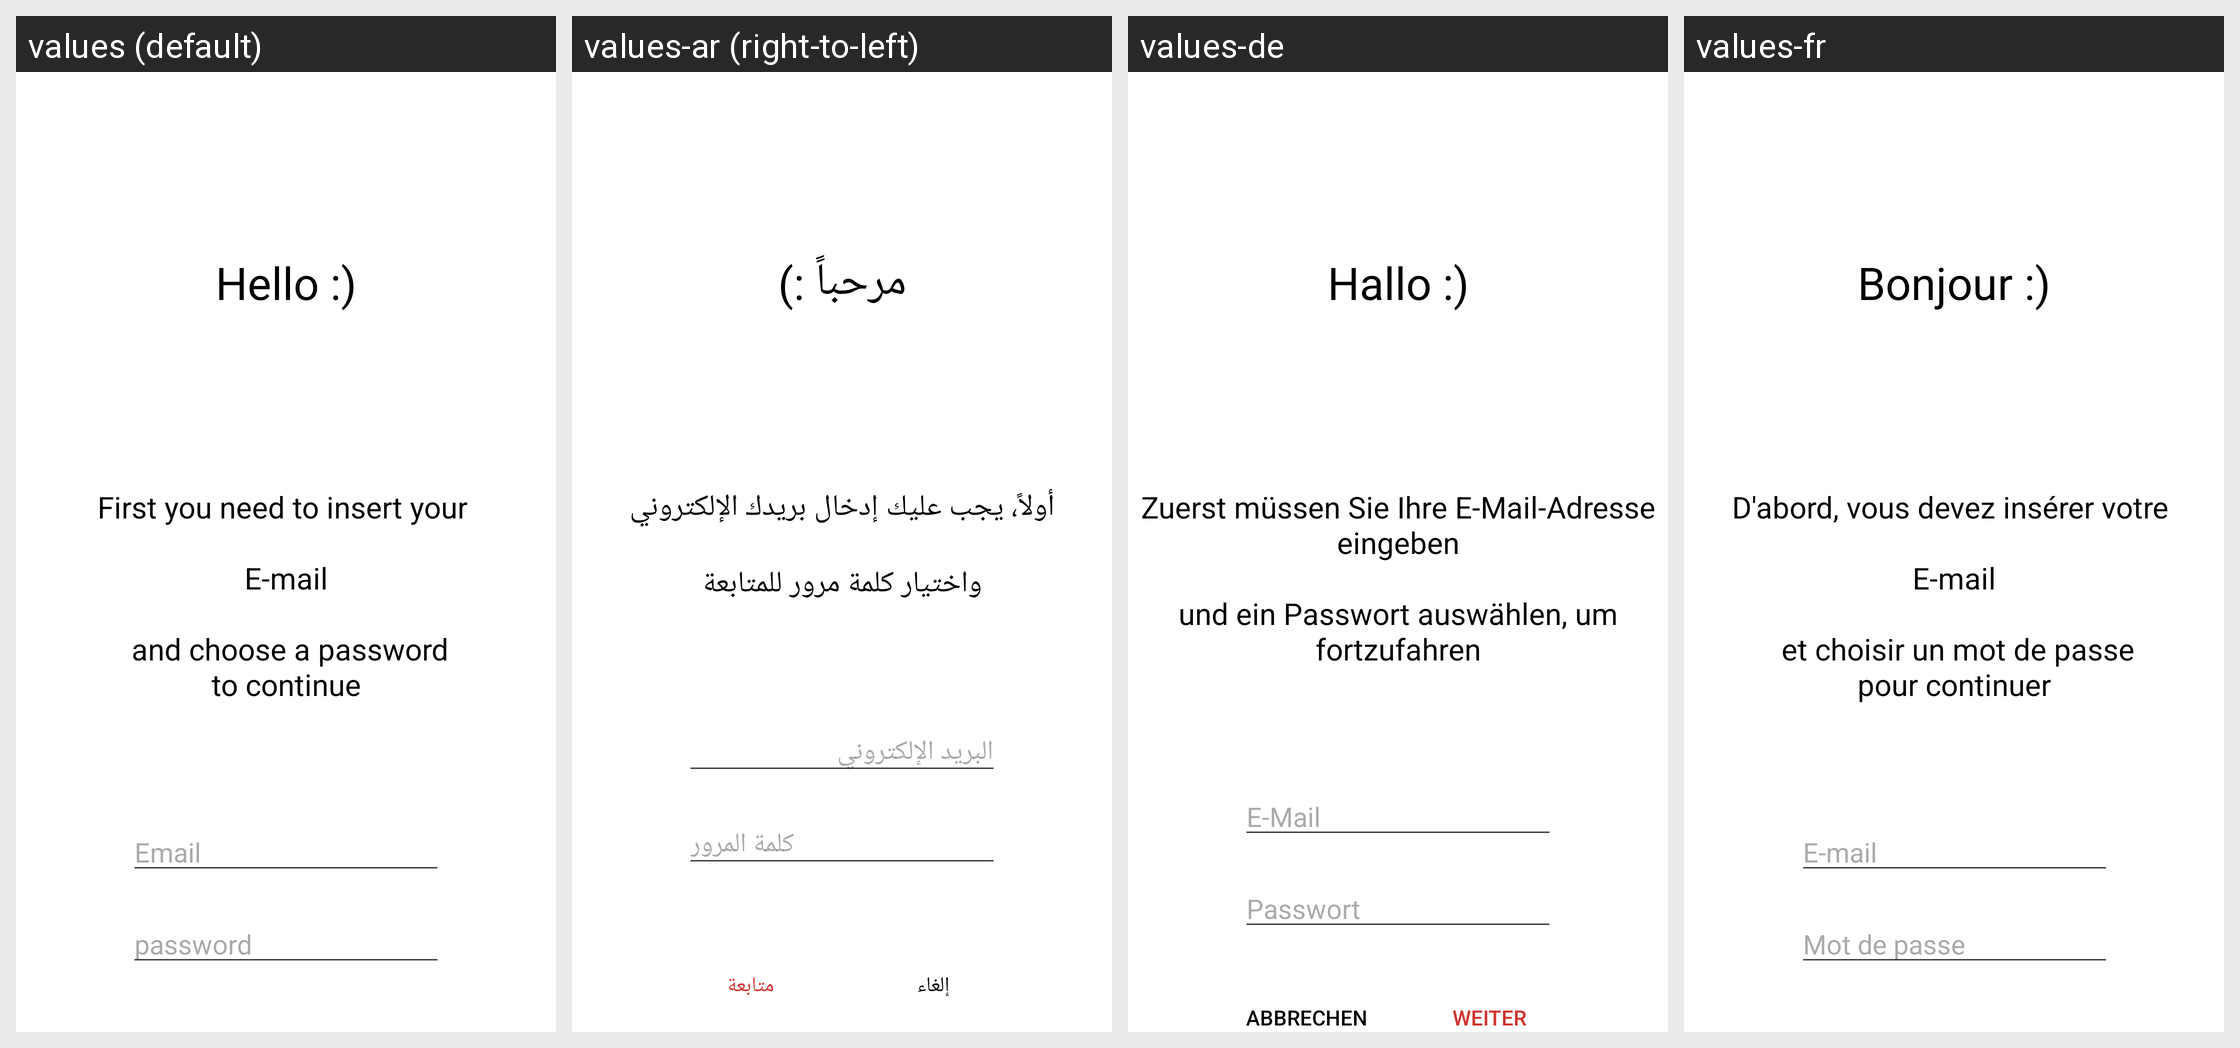

For this localized Android screen grid, give each drawn string resource with its value in every locale shown.
Android screen res/layout/fragment_registration.xml rendered under 4 locales, left to right: values (default), values-ar (right-to-left), values-de, values-fr. Device: Nexus 5 (rendered at 1080×1920; each locale shown at half size, 540×960, under a caption strip naming it); theme Theme.AndroidAbschluss.
Other locales in the repository, not shown: values-es.
Strings drawn on this screen, with the default value and each locale's value (text and hints the layout hard-codes, and strings that could not be matched under every locale, appear in the picture but are not listed):

hello
  values: Hello :)
  values-ar: مرحباً :)
  values-de: Hallo :)
  values-fr: Bonjour :)

first_you_need_to_insert_youer_n_ne_mail_n_n_and_chosse_a_password_nto_countinue
  values: First you need to insert your 
      
      E-mail
      
       and choose a password
      to continue
  values-ar: أولاً، يجب عليك إدخال بريدك الإلكتروني
      
      واختيار كلمة مرور للمتابعة
  values-de: Zuerst müssen Sie Ihre E-Mail-Adresse eingeben
      
      und ein Passwort auswählen, um fortzufahren
  values-fr: D'abord, vous devez insérer votre 
      
      E-mail
      
       et choisir un mot de passe
      pour continuer

email
  values: Email
  values-ar: البريد الإلكتروني
  values-de: E-Mail
  values-fr: E-mail

password
  values: password
  values-ar: كلمة المرور
  values-de: Passwort
  values-fr: Mot de passe
